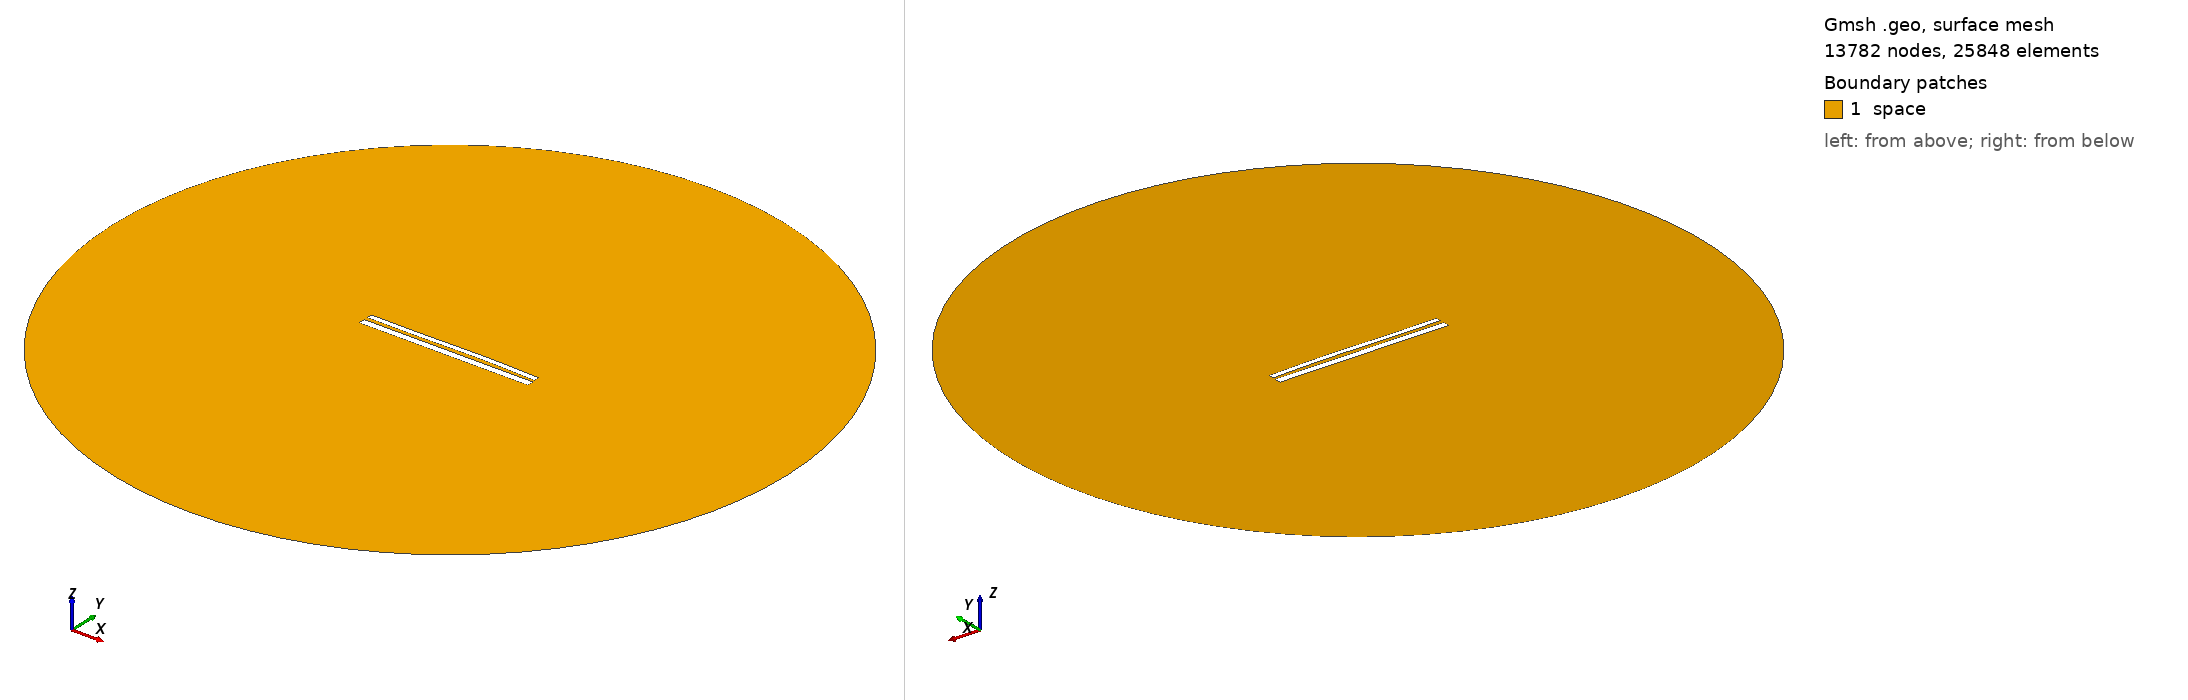

Gmsh geometry script, surface-meshed: 13782 nodes, 25848 surface elements. Boundary patches (legend numbers): 1 space. Left view from above one corner, right view from below the opposite corner. Legend entries are the model's physical surfaces. The drawing asked Gmsh for element sizes between 1% and 20% of the model's largest extent; the script's own settings can give other sizes.

=== 10853.geo (drawn) ===
//---------------------------------------
// Geometry kernel
//---------------------------------------

SetFactory("OpenCASCADE");



//---------------------------------------
// Parameters of the geometry
//---------------------------------------

// Overetch of the upper plate
overetch = 0.375;

// Distance between the plates
distance = 2.0;

// Discretization over the x axis (for the deformation)
nx = 50; 

// Length of the plate
L = 100 - overetch; 

// Number of modes
n = 4; 

// 1st mode coefficient
coeff(1) = -0.075;
beta(1) = 0.596864 * 3.1415926535 / L;

// 2nd mode coefficient
coeff(2) = 0.15;
beta(2) = 1.49418 * 3.1415926535 / L;

// 3rd mode coefficient
coeff(3) = -0.15;
beta(3) = 2.50025 * 3.1415926535 / L;

// 4th mode coefficient
coeff(4) = 0.0;
beta(4) = 3.49999 * 3.1415926535 / L;



//---------------------------------------
// Upper plate (deformed rectangle)
//---------------------------------------

// Coordiantes of the upper plate
xmin = -50;
xmax = 50 - overetch;

// Height of the upper plate
yheight = 4 - 2 * overetch;

// Indexes of the points
UpperID[] = {};
LowerID[] = {};
LeftID[] = {};
RightID[] = {};

// Point index
p = 1;

// Horizontal edges
For i In {1:nx}
    x = xmin + (i-1)*(xmax - xmin)/(nx-1);

    y_bottom = distance / 2 + overetch;
    For j In {1:n}
        C = (Cosh(beta(j)*L) + Cos(beta(j)*L)) / (Sinh(beta(j)*L) + Sin(beta(j)*L));
        y_bottom  = y_bottom + coeff(j) * (Cosh(beta(j)*(x+50)) - Cos(beta(j)*(x+50)) - C * (Sinh(beta(j)*(x+50)) - Sin(beta(j)*(x+50))));
    EndFor

    y_top = y_bottom + yheight;

    Point(p) = {x, y_top, 0, 1.0};
    UpperID[i] = p;
    p = p + 1;

    Point(p) = {x, y_bottom, 0, 1.0};
    LowerID[i] = p;
    p = p + 1;
EndFor

// Create point lists
UpperPts[] = {}; LowerPts[] = {};
For i In {1:nx}
  UpperPts[] += {UpperID[i]};
  LowerPts[] += {LowerID[i]};
EndFor

// Build splines
Spline(1) = {UpperPts[]};
Spline(2) = {LowerPts[]};
Line(3) = {LowerPts[nx-1], UpperPts[nx-1]};
Line(4) = {LowerPts[0], UpperPts[0]};

// Build the plane surface
Curve Loop(1) = {2, 3, -1, -4};
Plane Surface(1) = {1};



//---------------------------------------
// Lower plate (rectangle)
//---------------------------------------

// Vertices
Point(1001) = {-50, -1, 0, 1.0};
Point(1002) = { 50, -1, 0, 1.0};
Point(1003) = { 50,  -5, 0, 1.0};
Point(1004) = {-50,  -5, 0, 1.0};

// Edges
Line(5) = {1001, 1002};
Line(6) = {1002, 1003};
Line(7) = {1003, 1004};
Line(8) = {1004, 1001};

// Plane surface
Line Loop(2) = {5, 6, 7, 8};
Plane Surface(2) = {2}; 



//---------------------------------------
// Outer (fictious) boundary
//---------------------------------------

// Points
Point(1005) = {0, 0, 0};       // Center
Point(1006) = {200, 0, 0};     // Start point
Point(1007) = {0, 200, 0};     // 90 degrees
Point(1008) = {-200, 0, 0};    // 180 degrees
Point(1009) = {0, -200, 0};    // 270 degrees

// Circle arcs (each needs start, center, end)
Circle(9) = {1006, 1005, 1007};
Circle(10) = {1007, 1005, 1008};
Circle(11) = {1008, 1005, 1009};
Circle(12) = {1009, 1005, 1006};

// Plane surface for the entire domain
Curve Loop(3) = {9, 10, 11, 12};
Surface(3) = {3};

// Subtract the plates from the whole domain to obtain the actual domain where we want to solve the equations
BooleanDifference{ Surface{3}; Delete; }{ Surface{1}; Surface{2}; Delete; }




//---------------------------------------
// Transfinite Lines/Curves
//---------------------------------------

// Set the number of points on the boundaries
r = 7;

// Plates
Transfinite Curve {1, 2} = 50*r Using Progression 1;
Transfinite Curve {3, 4} = 2*r Using Progression 1;
Transfinite Line {5, 7} = 50*r Using Progression 1;
Transfinite Line {6, 8} = 2*r Using Progression 1;

// Outer boundary
Transfinite Line {9, 10, 11, 12} = 20 Using Progression 1;



//---------------------------------------
// Physical groups
//---------------------------------------                

// Physical curves (boundaries)
Physical Line("force_segment", 10) = {2};
Physical Line("upper_plate", 11) = {1, 3, 4};
Physical Line("lower_plate", 12) = {5, 6, 7, 8};
Physical Line("boundary", 20) = {9, 10, 11, 12};

// Physical Surfaces
Physical Surface("space", 30) = {3};



//---------------------------------------
// 6. Generate the Mesh
//---------------------------------------

// 2D mesh generation
Mesh 2;
